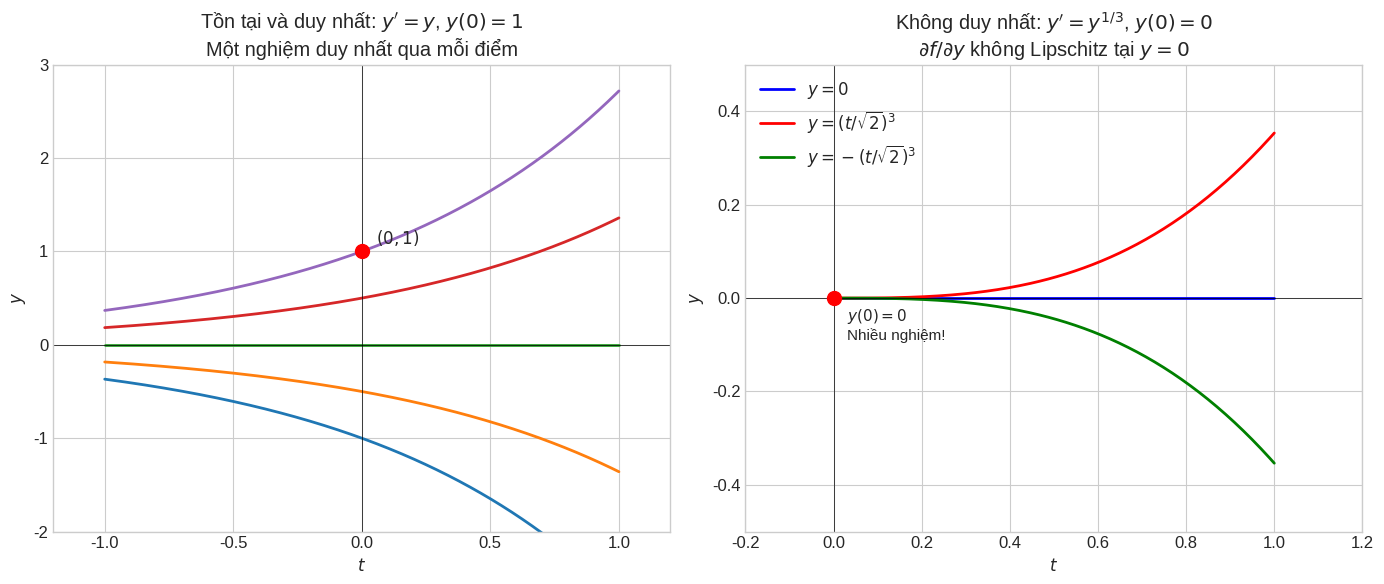

Reproduce this figure in Python. (Note: this script raises an exception after producing the figure.)
#!/usr/bin/env python3
"""
Generate educational images for Chapter 01 lessons
Lesson 01-06: Existence and Uniqueness
"""

import numpy as np
import matplotlib.pyplot as plt

plt.style.use('seaborn-v0_8-whitegrid')
plt.rcParams['figure.figsize'] = (12, 8)
plt.rcParams['font.size'] = 12

IMG_PATH = '/Users/nguyenlelinh/teaching/differential-equation-self-learning/img/chapter_img/chapter01/'

# =============================================================================
# Figure 1: Existence vs Uniqueness Visualization
# =============================================================================
fig1, axes1 = plt.subplots(1, 2, figsize=(14, 6))

# Left: Unique solution - y' = y
ax1 = axes1[0]
t = np.linspace(-1, 1, 500)

for C in [-1, -0.5, 0, 0.5, 1]:
    y = C * np.exp(t)
    ax1.plot(t, y, linewidth=2)

ax1.axhline(y=0, color='black', linewidth=0.5)
ax1.axvline(x=0, color='black', linewidth=0.5)
ax1.scatter([0], [1], color='red', s=100, zorder=5)
ax1.annotate('$(0,1)$', (0, 1), textcoords="offset points", xytext=(10, 5), fontsize=12)
ax1.set_xlabel('$t$')
ax1.set_ylabel('$y$')
ax1.set_title('Tồn tại và duy nhất: $y\' = y$, $y(0)=1$\nMột nghiệm duy nhất qua mỗi điểm')
ax1.set_xlim(-1.2, 1.2)
ax1.set_ylim(-2, 3)

# Right: Non-unique solution - y' = y^(1/3)
ax2 = axes1[1]
t = np.linspace(0, 1, 500)

# Multiple solutions through (0,0): y = 0, y = (±t)^(3/2)
# y = 0
ax2.plot(t, np.zeros_like(t), 'b-', linewidth=2, label='$y = 0$')

# y = (t/√2)^3 for t>=0
t_pos = np.linspace(0, 1, 200)
y_pos = np.power(t_pos / np.sqrt(2), 3)
ax2.plot(t_pos, y_pos, 'r-', linewidth=2, label='$y = (t/\\sqrt{2})^3$')

y_neg = -np.power(t_pos / np.sqrt(2), 3)
ax2.plot(t_pos, y_neg, 'g-', linewidth=2, label='$y = -(t/\\sqrt{2})^3$')

ax2.axhline(y=0, color='black', linewidth=0.5)
ax2.axvline(x=0, color='black', linewidth=0.5)
ax2.scatter([0], [0], color='red', s=100, zorder=5)
ax2.annotate('$y(0)=0$\nNhiều nghiệm!', (0, 0), textcoords="offset points", xytext=(10, -30), fontsize=11)
ax2.set_xlabel('$t$')
ax2.set_ylabel('$y$')
ax2.set_title('Không duy nhất: $y\' = y^{1/3}$, $y(0)=0$\n$\\partial f/\\partial y$ không Lipschitz tại $y=0$')
ax2.legend(loc='upper left')
ax2.set_xlim(-0.2, 1.2)
ax2.set_ylim(-0.5, 0.5)

plt.tight_layout()
plt.savefig(IMG_PATH + '01_06_existence_uniqueness.svg', dpi=150, bbox_inches='tight')
plt.close()

# =============================================================================
# Figure 2: Lipschitz Condition Visualization
# =============================================================================
fig2, axes2 = plt.subplots(1, 2, figsize=(14, 6))

# Left: Lipschitz (smooth) - f = y
ax1 = axes2[0]
y = np.linspace(-2, 2, 500)
f = y

ax1.plot(y, f, 'b-', linewidth=2)
ax1.plot(y, y + 1, 'r--', linewidth=1.5, alpha=0.7, label='$f(y) + L|y_1-y_2|$')
ax1.plot(y, y - 1, 'r--', linewidth=1.5, alpha=0.7)
ax1.fill_between(y, y-1, y+1, alpha=0.2, color='red')
ax1.set_xlabel('$y$')
ax1.set_ylabel('$f(y) = y$')
ax1.set_title(r'Điều kiện Lipschitz: $|y_1 - y_2| \leq L|y_1-y_2|$' + '\n' + r'$\partial f/\partial y = 1$ (bounded) $\to$ Lipschitz')
ax1.legend()
ax1.set_xlim(-2.5, 2.5)
ax1.set_ylim(-3, 3)

# Right: Non-Lipschitz - f = y^(1/3)
ax2 = axes2[1]
y_pos = np.linspace(0, 2, 500)
f_pos = np.power(y_pos, 1/3)

ax2.plot(y_pos, f_pos, 'b-', linewidth=2, label='$f(y) = y^{1/3}$')
ax2.set_xlabel('$y$')
ax2.set_ylabel('$f(y)$')
ax2.set_title('Không Lipschitz: $\\partial f/\\partial y = \\frac{1}{3}y^{-2/3}$\\nKhông bị chặn khi $y \\to 0$')
ax2.legend()
ax2.set_xlim(-0.2, 2.2)
ax2.set_ylim(0, 1.5)

plt.tight_layout()
plt.savefig(IMG_PATH + '01_06_lipschitz.svg', dpi=150, bbox_inches='tight')
plt.close()

print("Generated images for Chapter 01-06:")
print("  01_06_existence_uniqueness.svg")
print("  01_06_lipschitz.svg")
